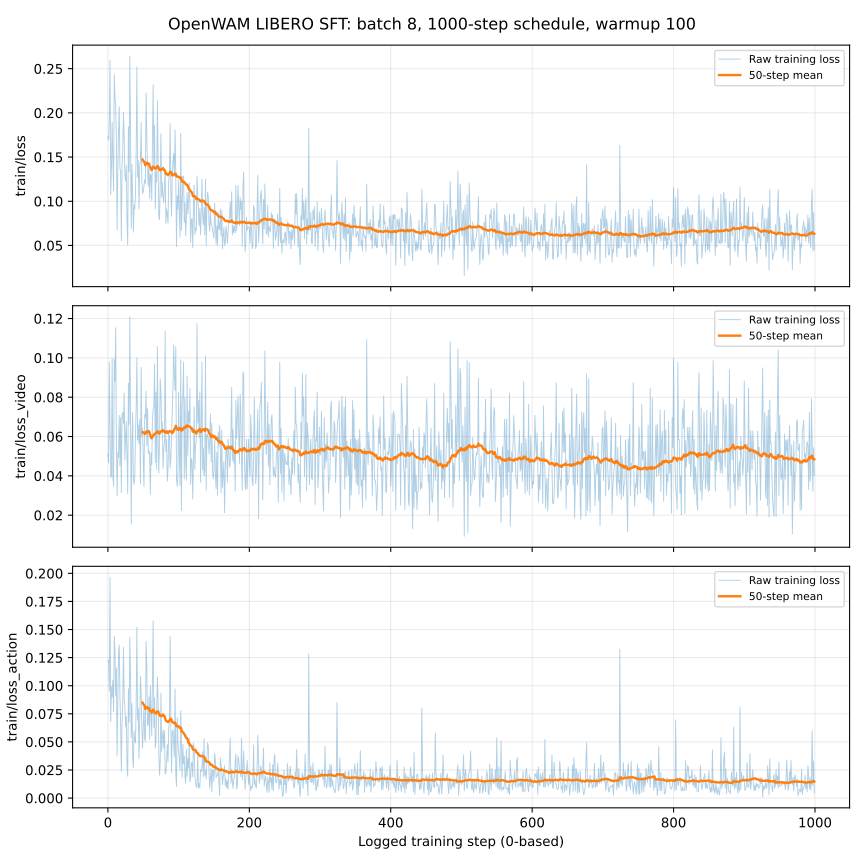

The table this chart was drawn from, first rows:
tag, step, value, wall_time
train/loss, 0, 0.1731, 1795668580
train/loss, 1, 0.1692, 1795668582
train/loss, 2, 0.1929, 1795668584
train/loss, 3, 0.2594, 1795668585
train/loss, 4, 0.1072, 1795668587
train/loss, 5, 0.1386, 1795668589
train/loss, 6, 0.1896, 1795668591
train/loss, 7, 0.1447, 1795668592
train/loss, 8, 0.1119, 1795668594
train/loss, 9, 0.243, 1795668596
train/loss, 10, 0.2194, 1795668598
train/loss, 11, 0.2066, 1795668599
train/loss, 12, 0.1719, 1795668601
train/loss, 13, 0.0675, 1795668603
train/loss, 14, 0.1375, 1795668605
train/loss, 15, 0.1775, 1795668607
train/loss, 16, 0.2071, 1795668608
train/loss, 17, 0.1373, 1795668610
train/loss, 18, 0.134, 1795668612
train/loss, 19, 0.05529, 1795668614
train/loss, 20, 0.14, 1795668615
train/loss, 21, 0.1579, 1795668617
train/loss, 22, 0.2007, 1795668618
train/loss, 23, 0.1697, 1795668620
train/loss, 24, 0.1293, 1795668622
train/loss, 25, 0.1229, 1795668624
train/loss, 26, 0.1404, 1795668625
train/loss, 27, 0.07675, 1795668627
train/loss, 28, 0.0503, 1795668629
train/loss, 29, 0.1843, 1795668630
train/loss, 30, 0.1337, 1795668632
train/loss, 31, 0.2642, 1795668634
train/loss, 32, 0.1778, 1795668636
train/loss, 33, 0.06929, 1795668637
train/loss, 34, 0.1415, 1795668639
train/loss, 35, 0.1082, 1795668640
train/loss, 36, 0.06508, 1795668642
train/loss, 37, 0.09559, 1795668644
train/loss, 38, 0.09099, 1795668646
train/loss, 39, 0.1097, 1795668647
train/loss, 40, 0.1602, 1795668649
train/loss, 41, 0.2519, 1795668650
train/loss, 42, 0.1274, 1795668652
train/loss, 43, 0.146, 1795668654
train/loss, 44, 0.09123, 1795668656
train/loss, 45, 0.1406, 1795668657
train/loss, 46, 0.1442, 1795668659
train/loss, 47, 0.1893, 1795668661
train/loss, 48, 0.123, 1795668662
train/loss, 49, 0.1087, 1795668664
train/loss, 50, 0.1107, 1795668666
train/loss, 51, 0.1173, 1795668667
train/loss, 52, 0.1243, 1795668669
train/loss, 53, 0.1198, 1795668671
train/loss, 54, 0.2225, 1795668673
train/loss, 55, 0.1741, 1795668675
train/loss, 56, 0.1389, 1795668676
train/loss, 57, 0.117, 1795668678
train/loss, 58, 0.1433, 1795668679
train/loss, 59, 0.1032, 1795668681
... 2,940 more rows
